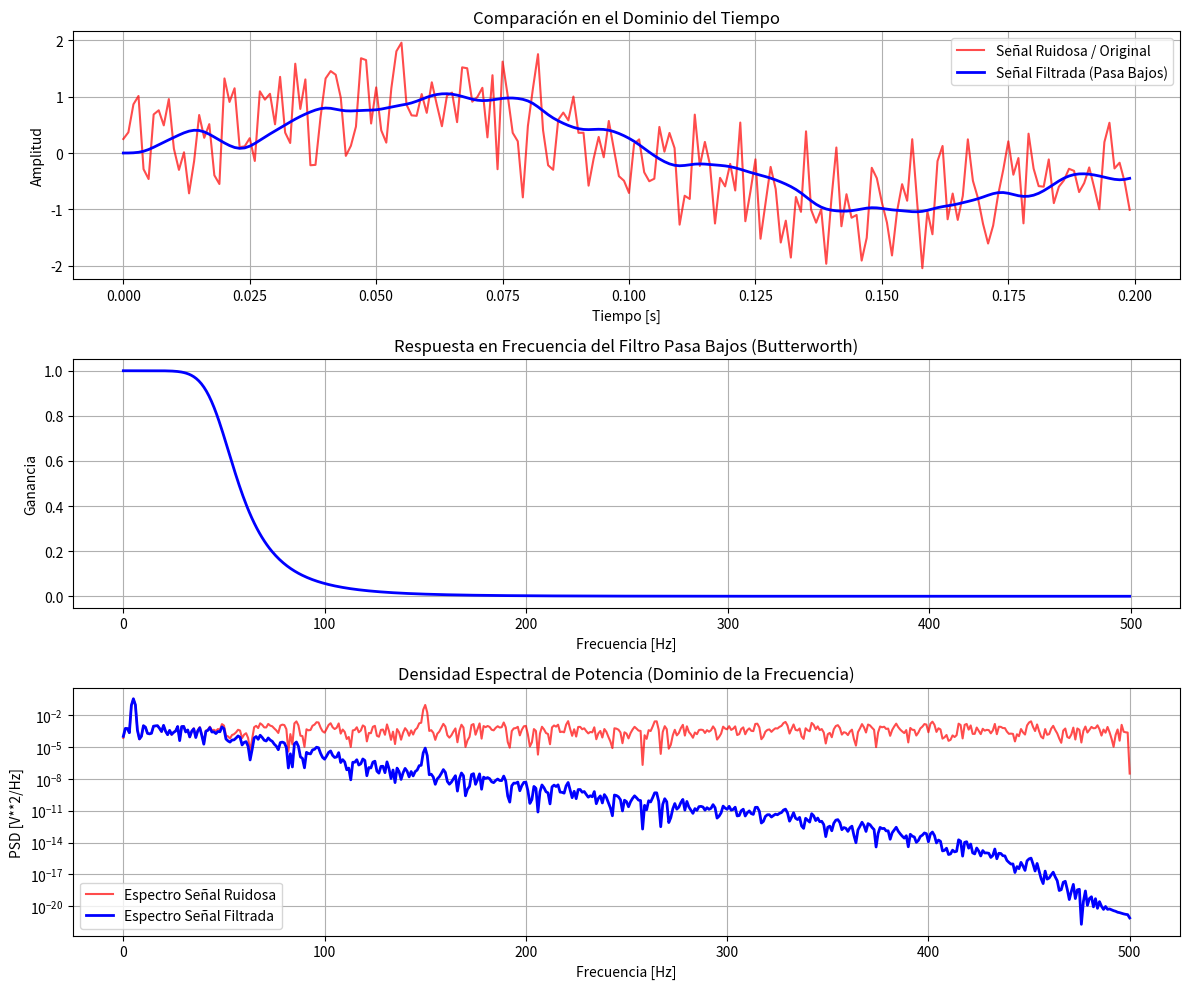

This chart was generated by the following Python code:
import numpy as np
from scipy import signal
import matplotlib.pyplot as plt

# 1. Definición de la señal de entrada
fs = 1000.0  # Frecuencia de muestreo (Hz)
t = np.arange(0, 1.0, 1.0/fs)  # Vector de tiempo de 1 segundo

# Señal compuesta: tono de 5 Hz (baja) + tono de 150 Hz (alta)
f_baja = 5.0
f_alta = 150.0
senal_pura = np.sin(2 * np.pi * f_baja * t) + 0.5 * np.sin(2 * np.pi * f_alta * t)

# Añadir ruido blanco aleatorio
np.random.seed(42)
ruido = 0.5 * np.random.normal(size=t.shape)
senal_ruidosa = senal_pura + ruido

# 2. Diseño del filtro (Ejemplo: Filtro Pasa Bajos Butterworth IIR)
# Queremos dejar pasar frecuencias bajas (ej. < 50 Hz) y eliminar el ruido/frecuencias altas
f_corte = 50.0  # Frecuencia de corte en Hz
orden = 4
nyq = 0.5 * fs
normal_cutoff = f_corte / nyq

# Obtener coeficientes del filtro Butterworth pasa-bajos
b, a = signal.butter(orden, normal_cutoff, btype='low', analog=False)

# 3. Aplicación del filtro a la señal
senal_filtrada = signal.lfilter(b, a, senal_ruidosa)

# 4. Visualización de los resultados
plt.figure(figsize=(12, 10))

# Gráfica 1: Señal en el dominio del tiempo
plt.subplot(3, 1, 1)
plt.plot(t[:200], senal_ruidosa[:200], label='Señal Ruidosa / Original', color='red', alpha=0.7)
plt.plot(t[:200], senal_filtrada[:200], label='Señal Filtrada (Pasa Bajos)', color='blue', linewidth=2)
plt.title('Comparación en el Dominio del Tiempo')
plt.xlabel('Tiempo [s]')
plt.ylabel('Amplitud')
plt.legend()
plt.grid(True)

# Gráfica 2: Respuesta en frecuencia del filtro (Diagrama de Bode / Magnitud)
w, h = signal.freqz(b, a, worN=800)
plt.subplot(3, 1, 2)
plt.plot(0.5 * fs * w / np.pi, np.abs(h), 'b', linewidth=2)
plt.title('Respuesta en Frecuencia del Filtro Pasa Bajos (Butterworth)')
plt.xlabel('Frecuencia [Hz]')
plt.ylabel('Ganancia')
plt.grid(True)

# Gráfica 3: Densidad espectral de potencia (Dominio de la frecuencia de las señales)
plt.subplot(3, 1, 3)
f_s, Pxx_ruido = signal.welch(senal_ruidosa, fs, nperseg=1024)
f_s, Pxx_filtrada = signal.welch(senal_filtrada, fs, nperseg=1024)
plt.semilogy(f_s, Pxx_ruido, label='Espectro Señal Ruidosa', color='red', alpha=0.7)
plt.semilogy(f_s, Pxx_filtrada, label='Espectro Señal Filtrada', color='blue', linewidth=2)
plt.title('Densidad Espectral de Potencia (Dominio de la Frecuencia)')
plt.xlabel('Frecuencia [Hz]')
plt.ylabel('PSD [V**2/Hz]')
plt.legend()
plt.grid(True)

plt.tight_layout()
plt.show()
